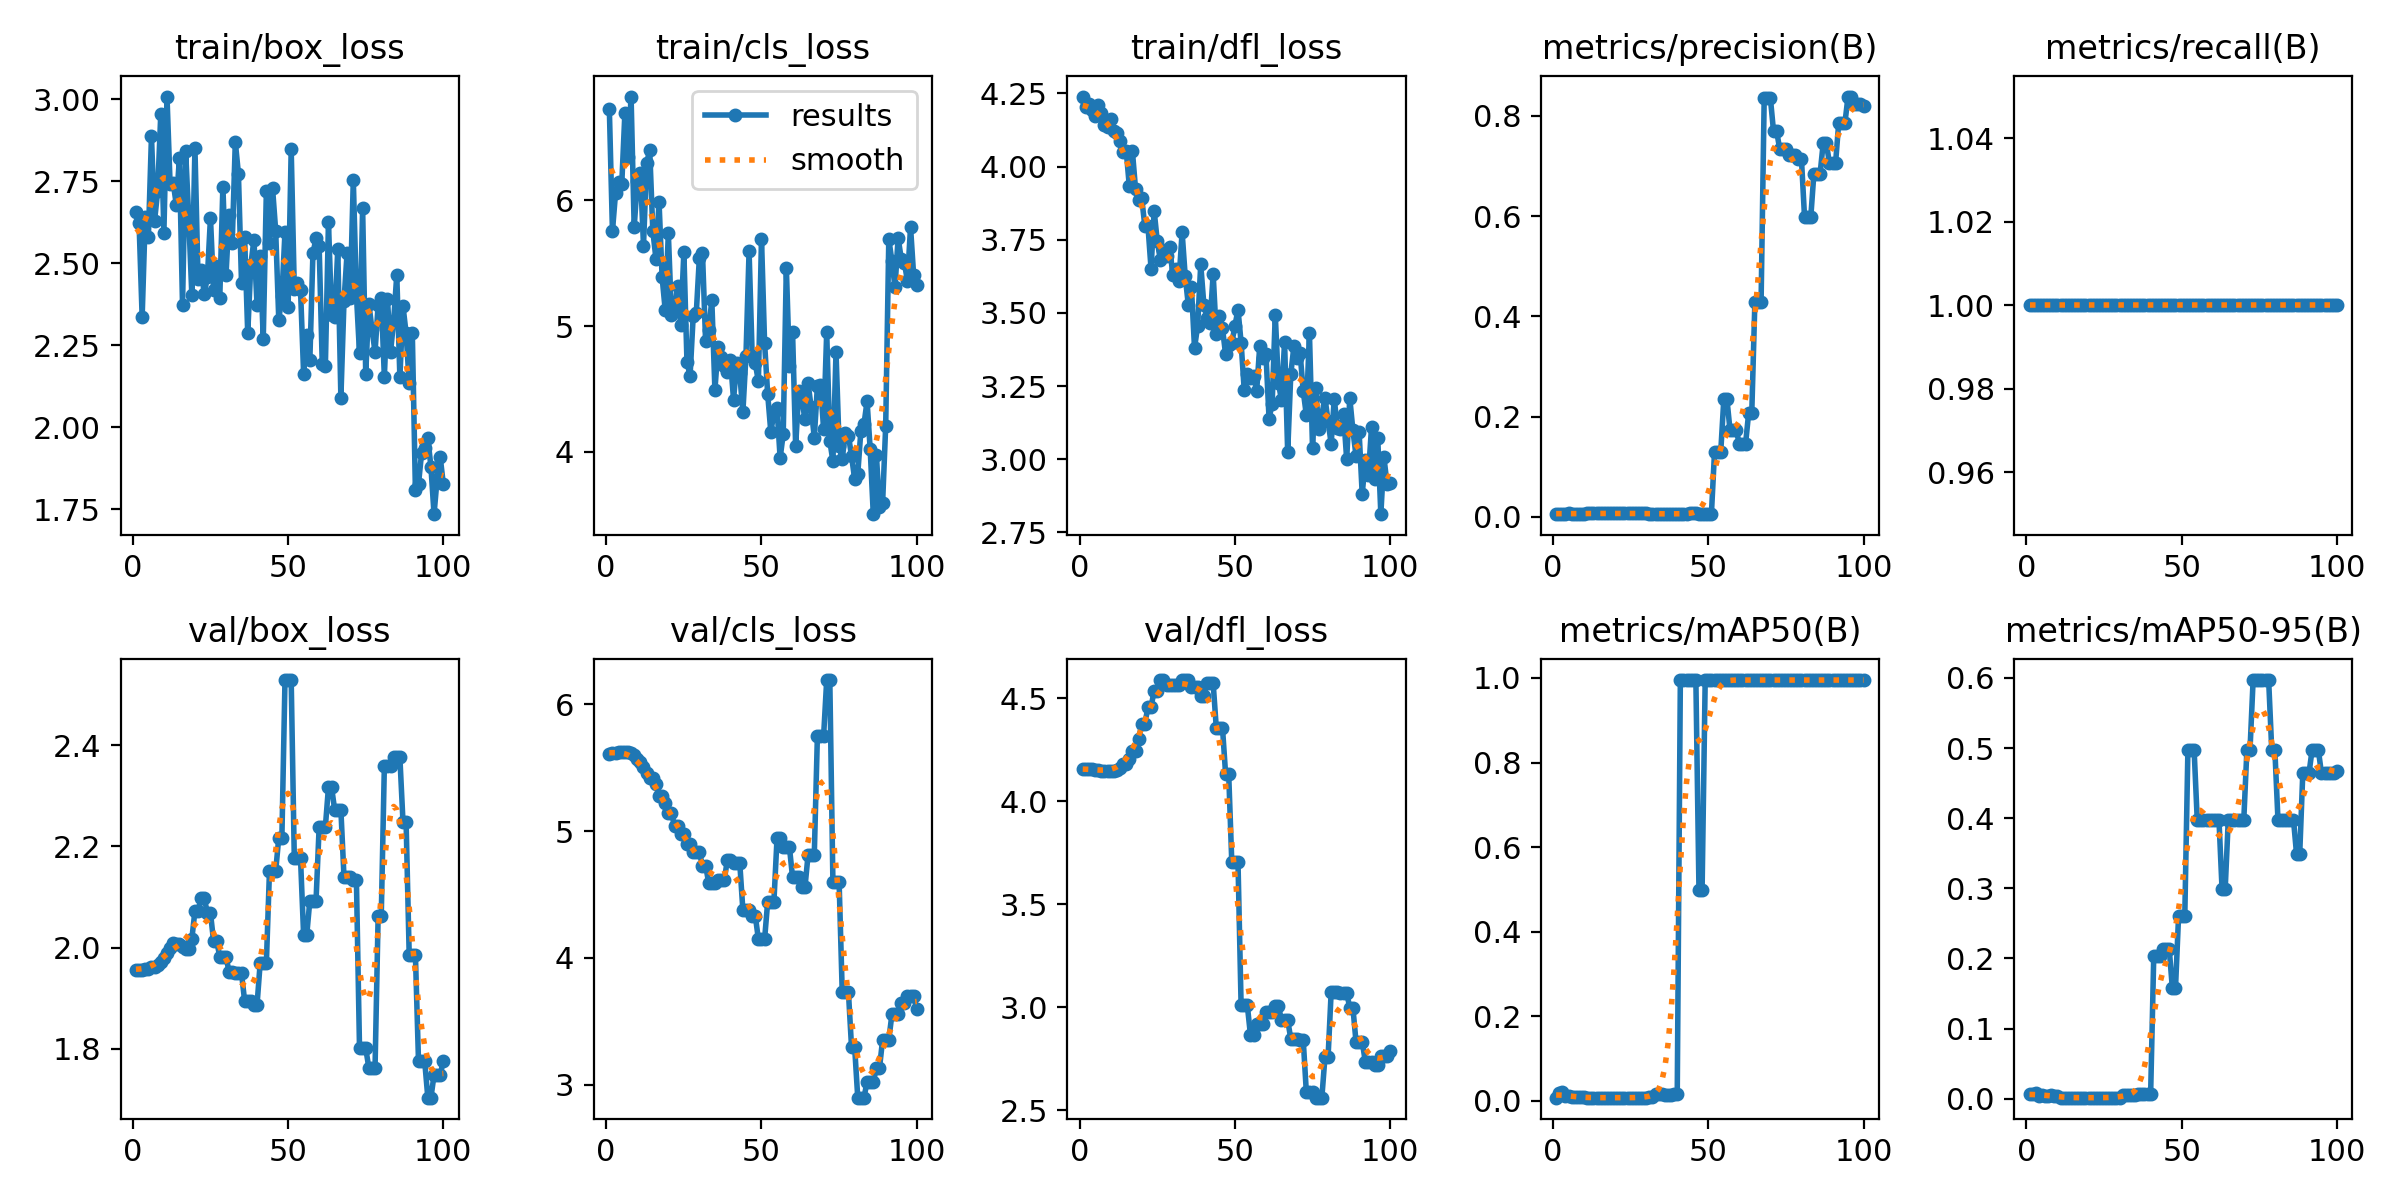

The file beside this chart, header and first rows:
epoch, train/box_loss, train/cls_loss, train/dfl_loss, metrics/precision(B), metrics/recall(B), metrics/mAP50(B), metrics/mAP50-95(B), val/box_loss, val/cls_loss, val/dfl_loss, lr/pg0, lr/pg1, lr/pg2
1, 2.657, 6.726, 4.239, 0.00654, 1, 0.00777, 0.00605, 1.956, 5.612, 4.158, 3.334e-05, 3.334e-05, 3.334e-05
2, 2.624, 5.755, 4.203, 0.00641, 1, 0.01951, 0.00698, 1.956, 5.617, 4.157, 8.2525e-05, 8.2525e-05, 8.2525e-05
3, 2.336, 6.057, 4.212, 0.00676, 1, 0.02073, 0.00772, 1.956, 5.62, 4.156, 0.0001307, 0.0001307, 0.0001307
4, 2.643, 6.146, 4.193, 0.00694, 1, 0.01213, 0.00454, 1.957, 5.626, 4.154, 0.0001779, 0.0001779, 0.0001779
5, 2.579, 6.128, 4.174, 0.00699, 1, 0.01199, 0.0052, 1.958, 5.628, 4.152, 0.0002241, 0.0002241, 0.0002241
6, 2.888, 6.689, 4.21, 0.00649, 1, 0.00888, 0.00415, 1.96, 5.627, 4.15, 0.0002694, 0.0002694, 0.0002694
7, 2.63, 6.344, 4.183, 0.00645, 1, 0.00858, 0.00458, 1.962, 5.622, 4.148, 0.0003136, 0.0003136, 0.0003136
8, 2.721, 6.824, 4.141, 0.00654, 1, 0.00888, 0.00463, 1.965, 5.614, 4.147, 0.0003568, 0.0003568, 0.0003568
9, 2.956, 5.784, 4.134, 0.0069, 1, 0.00865, 0.00399, 1.971, 5.598, 4.146, 0.0003991, 0.0003991, 0.0003991
10, 2.593, 6.149, 4.164, 0.00676, 1, 0.00802, 0.00389, 1.98, 5.572, 4.146, 0.0004404, 0.0004404, 0.0004404
11, 3.009, 6.219, 4.12, 0.00704, 1, 0.0076, 0.0015, 1.988, 5.544, 4.148, 0.0004806, 0.0004806, 0.0004806
12, 2.741, 5.639, 4.115, 0.00704, 1, 0.0076, 0.0015, 1.999, 5.507, 4.153, 0.0005199, 0.0005199, 0.0005199
13, 2.745, 6.293, 4.089, 0.00704, 1, 0.0076, 0.0015, 2.009, 5.456, 4.162, 0.0005582, 0.0005582, 0.0005582
14, 2.679, 6.399, 4.051, 0.00704, 1, 0.0076, 0.0015, 2.008, 5.417, 4.179, 0.0005955, 0.0005955, 0.0005955
15, 2.821, 5.759, 4.054, 0.00704, 1, 0.0076, 0.0015, 2.008, 5.417, 4.179, 0.0006318, 0.0006318, 0.0006318
16, 2.373, 5.536, 3.933, 0.00704, 1, 0.0076, 0.0015, 2.001, 5.369, 4.205, 0.0006671, 0.0006671, 0.0006671
17, 2.844, 5.988, 4.052, 0.00704, 1, 0.0076, 0.0015, 1.996, 5.275, 4.243, 0.0007015, 0.0007015, 0.0007015
18, 2.639, 5.386, 3.924, 0.00704, 1, 0.0076, 0.0015, 1.996, 5.275, 4.243, 0.0007348, 0.0007348, 0.0007348
19, 2.404, 5.126, 3.885, 0.00704, 1, 0.0076, 0.0015, 2.017, 5.221, 4.301, 0.0007672, 0.0007672, 0.0007672
20, 2.852, 5.737, 3.891, 0.00704, 1, 0.0076, 0.0015, 2.073, 5.146, 4.373, 0.0007985, 0.0007985, 0.0007985
21, 2.453, 5.087, 3.797, 0.00704, 1, 0.0076, 0.0015, 2.073, 5.146, 4.373, 0.0008289, 0.0008289, 0.0008289
22, 2.479, 5.124, 3.797, 0.00704, 1, 0.0076, 0.0015, 2.097, 5.039, 4.458, 0.0008583, 0.0008583, 0.0008583
23, 2.408, 5.322, 3.651, 0.00704, 1, 0.0076, 0.0015, 2.097, 5.039, 4.458, 0.0008867, 0.0008867, 0.0008867
24, 2.457, 5.007, 3.849, 0.00704, 1, 0.0076, 0.0015, 2.069, 4.976, 4.535, 0.0009141, 0.0009141, 0.0009141
25, 2.639, 5.589, 3.745, 0.00704, 1, 0.0076, 0.0015, 2.069, 4.976, 4.535, 0.0009405, 0.0009405, 0.0009405
26, 2.418, 4.714, 3.68, 0.00704, 1, 0.0076, 0.0015, 2.013, 4.899, 4.588, 0.0009659, 0.0009659, 0.0009659
27, 2.492, 4.606, 3.715, 0.00704, 1, 0.0076, 0.0015, 2.013, 4.899, 4.588, 0.0009903, 0.0009903, 0.0009903
28, 2.396, 5.077, 3.693, 0.00704, 1, 0.0076, 0.0015, 1.982, 4.832, 4.566, 0.001014, 0.001014, 0.001014
29, 2.734, 5.105, 3.726, 0.00704, 1, 0.0076, 0.0015, 1.982, 4.832, 4.566, 0.001036, 0.001036, 0.001036
30, 2.463, 5.545, 3.631, 0.00704, 1, 0.0076, 0.0015, 1.982, 4.832, 4.566, 0.001058, 0.001058, 0.001058
31, 2.649, 5.578, 3.65, 0.00637, 1, 0.00966, 0.00474, 1.951, 4.727, 4.566, 0.001078, 0.001078, 0.001078
32, 2.561, 4.878, 3.611, 0.00637, 1, 0.00966, 0.00474, 1.951, 4.727, 4.566, 0.001098, 0.001098, 0.001098
33, 2.87, 4.971, 3.776, 0.00658, 1, 0.01579, 0.00482, 1.949, 4.593, 4.587, 0.001116, 0.001116, 0.001116
34, 2.774, 5.206, 3.626, 0.00658, 1, 0.01579, 0.00482, 1.949, 4.593, 4.587, 0.001122, 0.001122, 0.001122
35, 2.441, 4.492, 3.527, 0.00658, 1, 0.01579, 0.00482, 1.949, 4.593, 4.587, 0.001106, 0.001106, 0.001106
36, 2.58, 4.834, 3.587, 0.00599, 1, 0.01463, 0.00696, 1.895, 4.613, 4.553, 0.001089, 0.001089, 0.001089
37, 2.287, 4.756, 3.38, 0.00599, 1, 0.01463, 0.00696, 1.895, 4.613, 4.553, 0.001073, 0.001073, 0.001073
38, 2.496, 4.68, 3.456, 0.00599, 1, 0.01463, 0.00696, 1.895, 4.613, 4.553, 0.001056, 0.001056, 0.001056
39, 2.572, 4.633, 3.666, 0.00629, 1, 0.01658, 0.00714, 1.887, 4.771, 4.509, 0.00104, 0.00104, 0.00104
40, 2.372, 4.733, 3.529, 0.00629, 1, 0.01658, 0.00714, 1.887, 4.771, 4.509, 0.001023, 0.001023, 0.001023
41, 2.523, 4.415, 3.482, 0.00654, 1, 0.995, 0.2033, 1.969, 4.75, 4.573, 0.001007, 0.001007, 0.001007
42, 2.27, 4.704, 3.466, 0.00654, 1, 0.995, 0.2033, 1.969, 4.75, 4.573, 0.0009904, 0.0009904, 0.0009904
43, 2.72, 4.625, 3.634, 0.00654, 1, 0.995, 0.2033, 1.969, 4.75, 4.573, 0.0009739, 0.0009739, 0.0009739
44, 2.564, 4.314, 3.427, 0.00741, 1, 0.995, 0.2128, 2.151, 4.379, 4.357, 0.0009574, 0.0009574, 0.0009574
45, 2.729, 4.766, 3.488, 0.00741, 1, 0.995, 0.2128, 2.151, 4.379, 4.357, 0.0009409, 0.0009409, 0.0009409
46, 2.6, 5.595, 3.447, 0.00741, 1, 0.995, 0.2128, 2.151, 4.379, 4.357, 0.0009243, 0.0009243, 0.0009243
47, 2.328, 4.764, 3.359, 0.00606, 1, 0.4975, 0.1572, 2.218, 4.333, 4.133, 0.0009078, 0.0009078, 0.0009078
48, 2.401, 4.704, 3.389, 0.00606, 1, 0.4975, 0.1572, 2.218, 4.333, 4.133, 0.0008913, 0.0008913, 0.0008913
49, 2.596, 4.56, 3.397, 0.00562, 1, 0.995, 0.2612, 2.529, 4.148, 3.703, 0.0008748, 0.0008748, 0.0008748
50, 2.367, 5.694, 3.455, 0.00562, 1, 0.995, 0.2612, 2.529, 4.148, 3.703, 0.0008583, 0.0008583, 0.0008583
51, 2.848, 4.865, 3.512, 0.00562, 1, 0.995, 0.2612, 2.529, 4.148, 3.703, 0.0008418, 0.0008418, 0.0008418
52, 2.421, 4.457, 3.399, 0.1288, 1, 0.995, 0.4975, 2.176, 4.445, 3.009, 0.0008253, 0.0008253, 0.0008253
53, 2.441, 4.159, 3.237, 0.1288, 1, 0.995, 0.4975, 2.176, 4.445, 3.009, 0.0008088, 0.0008088, 0.0008088
54, 2.419, 4.308, 3.292, 0.1288, 1, 0.995, 0.4975, 2.176, 4.445, 3.009, 0.0007923, 0.0007923, 0.0007923
55, 2.164, 4.347, 3.277, 0.2348, 1, 0.995, 0.398, 2.025, 4.943, 2.866, 0.0007758, 0.0007758, 0.0007758
56, 2.283, 3.952, 3.286, 0.2348, 1, 0.995, 0.398, 2.025, 4.943, 2.866, 0.0007593, 0.0007593, 0.0007593
57, 2.205, 4.143, 3.232, 0.1731, 1, 0.995, 0.398, 2.093, 4.872, 2.918, 0.0007428, 0.0007428, 0.0007428
58, 2.531, 5.465, 3.386, 0.1731, 1, 0.995, 0.398, 2.093, 4.872, 2.918, 0.0007263, 0.0007263, 0.0007263
59, 2.577, 4.68, 3.346, 0.1731, 1, 0.995, 0.398, 2.093, 4.872, 2.918, 0.0007098, 0.0007098, 0.0007098
60, 2.552, 4.956, 3.36, 0.1458, 1, 0.995, 0.398, 2.238, 4.638, 2.976, 0.0006933, 0.0006933, 0.0006933
... 40 more rows
